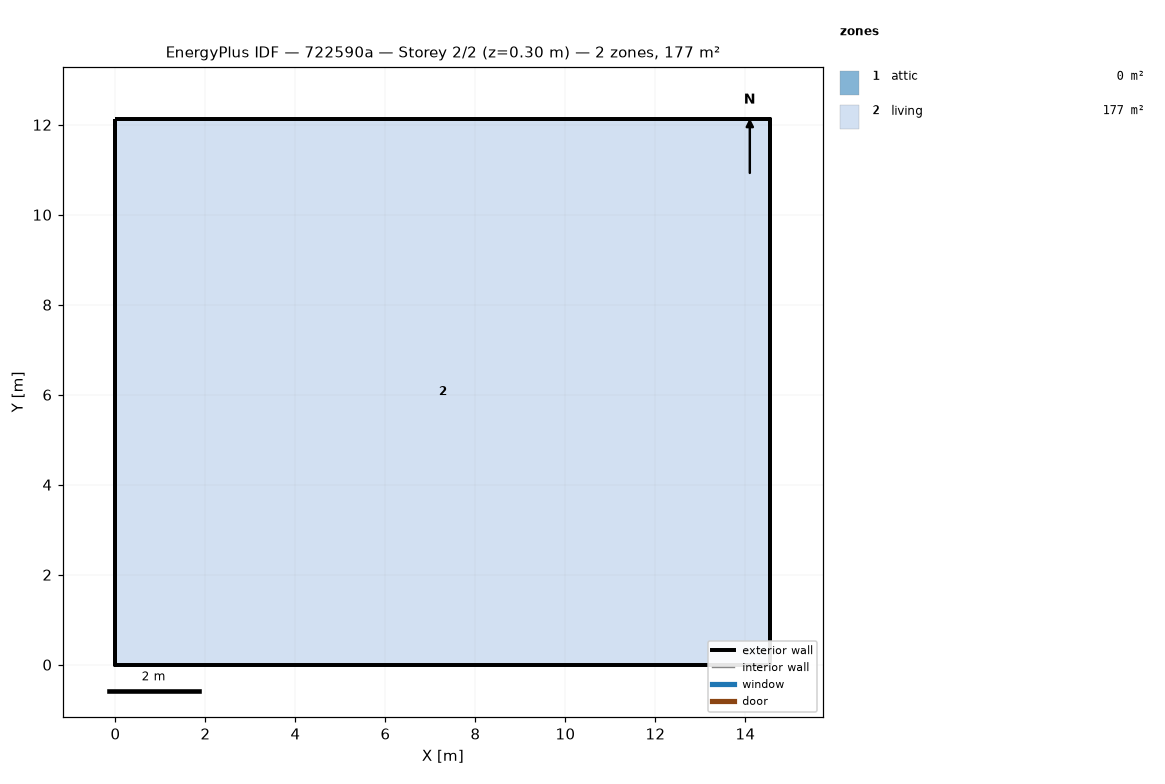
=== STOREY PLAN SPEC (per zone: floor XY polygon, exterior-wall plan segments, windows/doors) ===
zone 1: attic  (0.0 m²)
  exterior wall: (14.55, 0.00) – (14.55, 12.13) – (14.55, 6.06)  [18.2 m]
  exterior wall: (0.00, 12.13) – (0.00, 0.00) – (0.00, 6.06)  [18.2 m]
zone 2: living  (176.5 m²)
  floor: (0.00, 0.00) (0.00, 12.13) (14.55, 12.13) (14.55, 0.00)
  exterior wall: (0.00, 0.00) – (14.55, 0.00)  [14.6 m]
  exterior wall: (14.55, 0.00) – (14.55, 12.13)  [12.1 m]
  exterior wall: (14.55, 12.13) – (0.00, 12.13)  [14.6 m]
  exterior wall: (0.00, 12.13) – (0.00, 0.00)  [12.1 m]

=== DERIVED (storey summary) ===
Building: 722590a
Storey: 2 of 2  (floor level z = 0.30 m)
Storey gross floor area: 176.5 m²
Zones on this storey: 2
  - attic: floor 0.0 m²; exterior wall 36.4 m (24.5 m²); WWR 0.0%
  - living: floor 176.5 m²; exterior wall 53.4 m (146.4 m²); WWR 0.0%
Zone adjacency: (none detected)